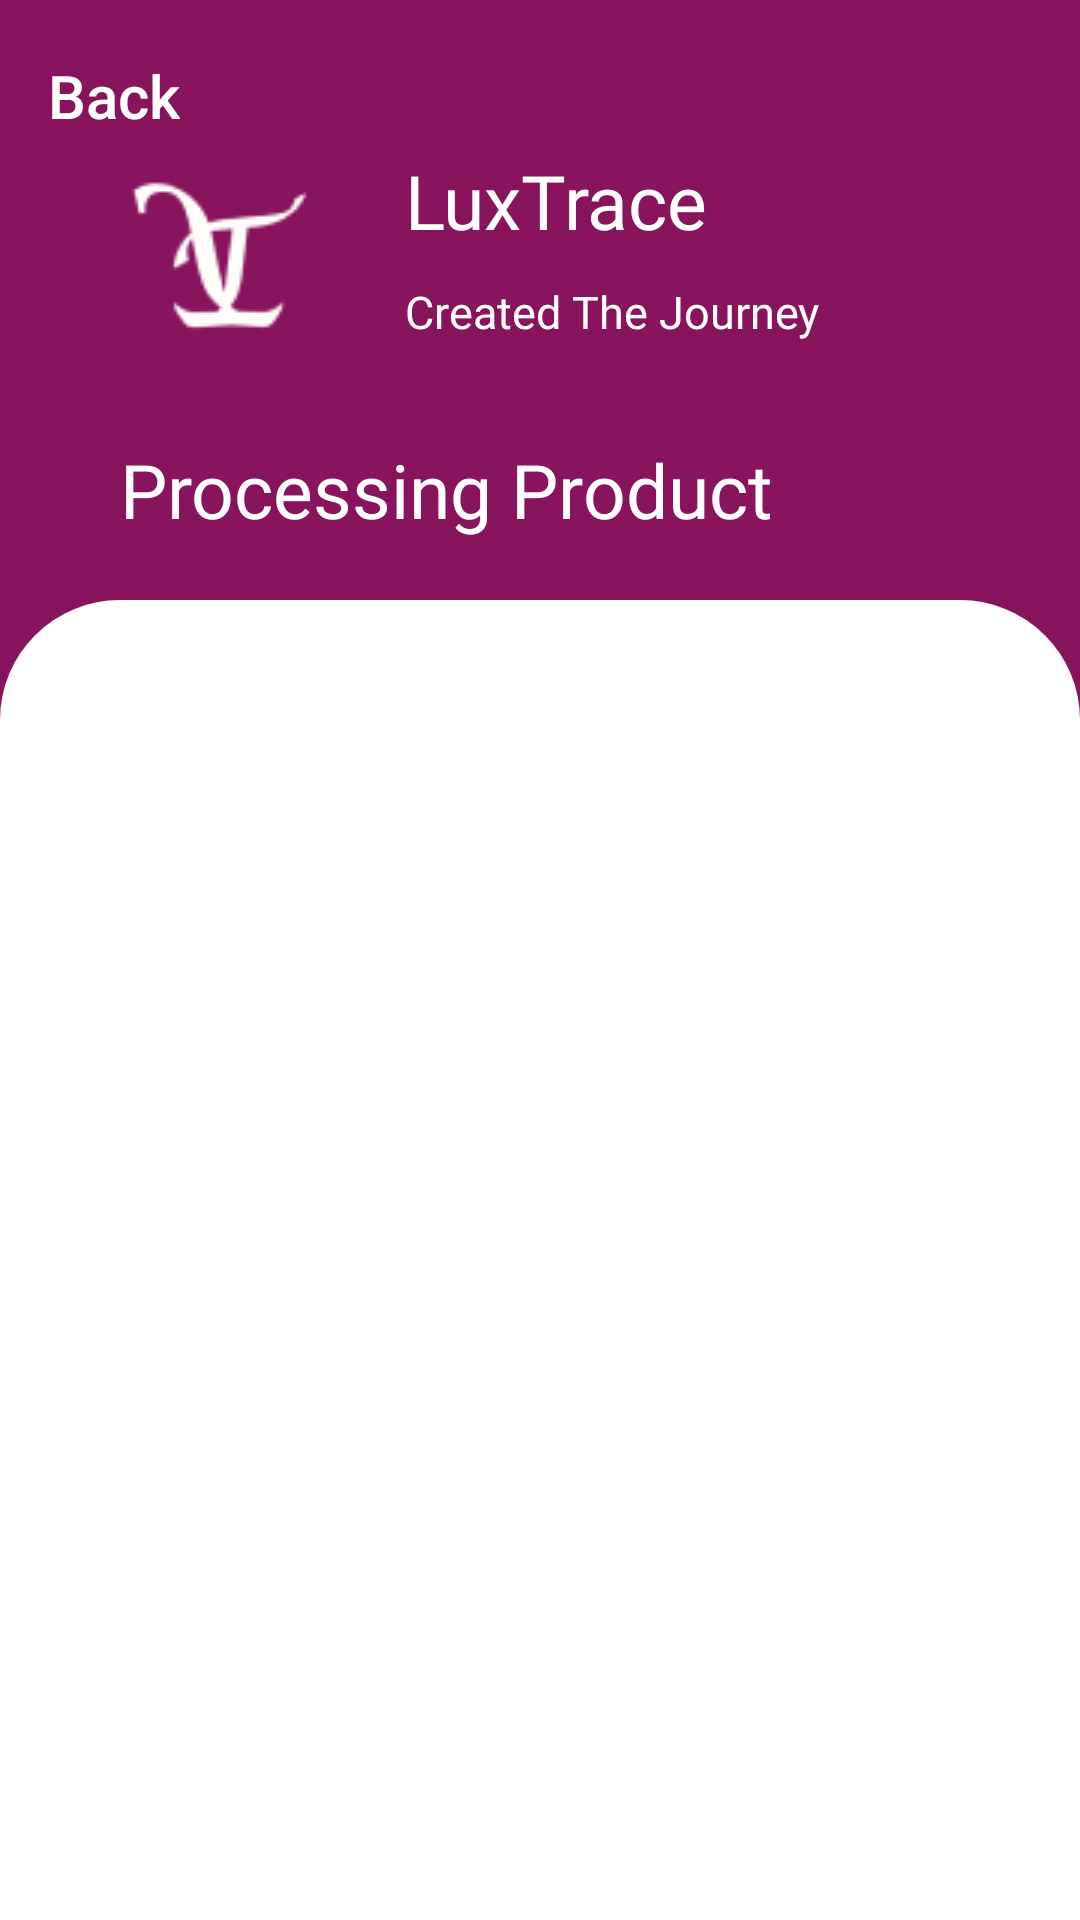

Write the Android layout XML for this screen, with the resource values it uses.
<!-- AndroidManifest.xml: application theme Theme.LuxTrace -->
<!-- res/layout/activity_detail_processing.xml -->
<?xml version="1.0" encoding="utf-8"?>
<RelativeLayout xmlns:android="http://schemas.android.com/apk/res/android"
    xmlns:app="http://schemas.android.com/apk/res-auto"
    xmlns:card_view="http://schemas.android.com/apk/res-auto"
    xmlns:tools="http://schemas.android.com/tools"
    android:id="@+id/main"
    android:layout_width="match_parent"
    android:layout_height="match_parent"
    android:background="@color/primary_500"
    tools:context=".ui.processingproduct.detailprocessing.DetailProcessing">

    <com.google.android.material.appbar.MaterialToolbar
        android:id="@+id/topAppBar"
        android:layout_width="match_parent"
        android:layout_height="wrap_content"
        android:background="@color/primary_500"
        android:theme="@style/ThemeOverlay.MaterialComponents.Dark.ActionBar"
        app:navigationIcon="@drawable/ic_arrow_back"
        app:title="Back"
        app:titleTextColor="@color/white"
        app:titleTextAppearance="@style/CustomToolbarTextAppearance"
        android:layout_alignParentTop="true"/>

    <View
        android:id="@+id/top_view"
        android:layout_width="match_parent"
        android:layout_height="200dp" />

    <View
        android:id="@+id/grid_view"
        android:layout_width="match_parent"
        android:layout_height="match_parent"
        android:background="@drawable/bg_view"
        android:layout_below="@+id/top_view" />

    <ImageView
        android:id="@+id/logo"
        android:layout_width="70dp"
        android:layout_height="70dp"
        android:layout_marginStart="40dp"
        android:layout_marginTop="50dp"
        android:background="@drawable/logo2" />

    <TextView
        android:id="@+id/dashboard"
        android:layout_width="wrap_content"
        android:layout_height="wrap_content"
        android:textSize="25sp"
        android:textColor="@color/white"
        android:fontFamily="@font/dmsans_bold"
        android:layout_marginStart="40dp"
        android:layout_above="@+id/grid_view"
        android:layout_marginBottom="20dp"
        android:text="@string/processing_product" />

    <TextView
        android:layout_marginTop="50dp"
        android:id="@+id/app_name"
        android:layout_width="wrap_content"
        android:layout_height="wrap_content"
        android:textSize="25sp"
        android:textColor="@color/white"
        android:fontFamily="@font/dmsans_bold"
        android:layout_marginStart="25dp"
        android:layout_toEndOf="@+id/logo"
        android:layout_marginBottom="10dp"
        android:text="@string/app_name" />

    <TextView
        android:id="@+id/slogan"
        android:layout_width="wrap_content"
        android:layout_height="wrap_content"
        android:textSize="15sp"
        android:fontFamily="@font/dmsans_regular"
        android:textColor="@color/white"
        android:layout_marginStart="25dp"
        android:layout_toEndOf="@+id/logo"
        android:layout_below="@+id/app_name"
        android:layout_marginBottom="10dp"
        android:text="@string/slogan" />

    <FrameLayout
        android:id="@+id/container_view"
        android:layout_width="match_parent"
        android:layout_height="match_parent"
        android:layout_below="@+id/top_view">

    </FrameLayout>

</RelativeLayout>
<!-- resources referenced by this layout -->
<resources>
  <color name="primary_500">#88145D</color>
  <color name="white">#FFFFFF</color>
  <!-- drawable bg_view (drawable) -->
  <?xml version="1.0" encoding="utf-8"?>
  <shape xmlns:android="http://schemas.android.com/apk/res/android">
  
      <corners
          android:topLeftRadius="40dp"
          android:topRightRadius="40dp" />
  
      <solid
          android:color="@color/white" />
  
  </shape>
  <!-- drawable logo2: png bitmap (drawable, 1975 bytes) -->
  <string name="app_name">LuxTrace</string>
  <string name="processing_product">Processing Product</string>
  <string name="slogan">Created The Journey</string>
  <style name="CustomToolbarTextAppearance" parent="TextAppearance.Widget.AppCompat.Toolbar.Title">
          <item name="android:textSize">20sp</item> 
          <item name="android:textColor">@color/white</item> 
      </style>
  <style name="Theme.LuxTrace" parent="Base.Theme.LuxTrace" />
  <style name="Base.Theme.LuxTrace" parent="Theme.Material3.DayNight.NoActionBar">
          
          
      </style>
</resources>
